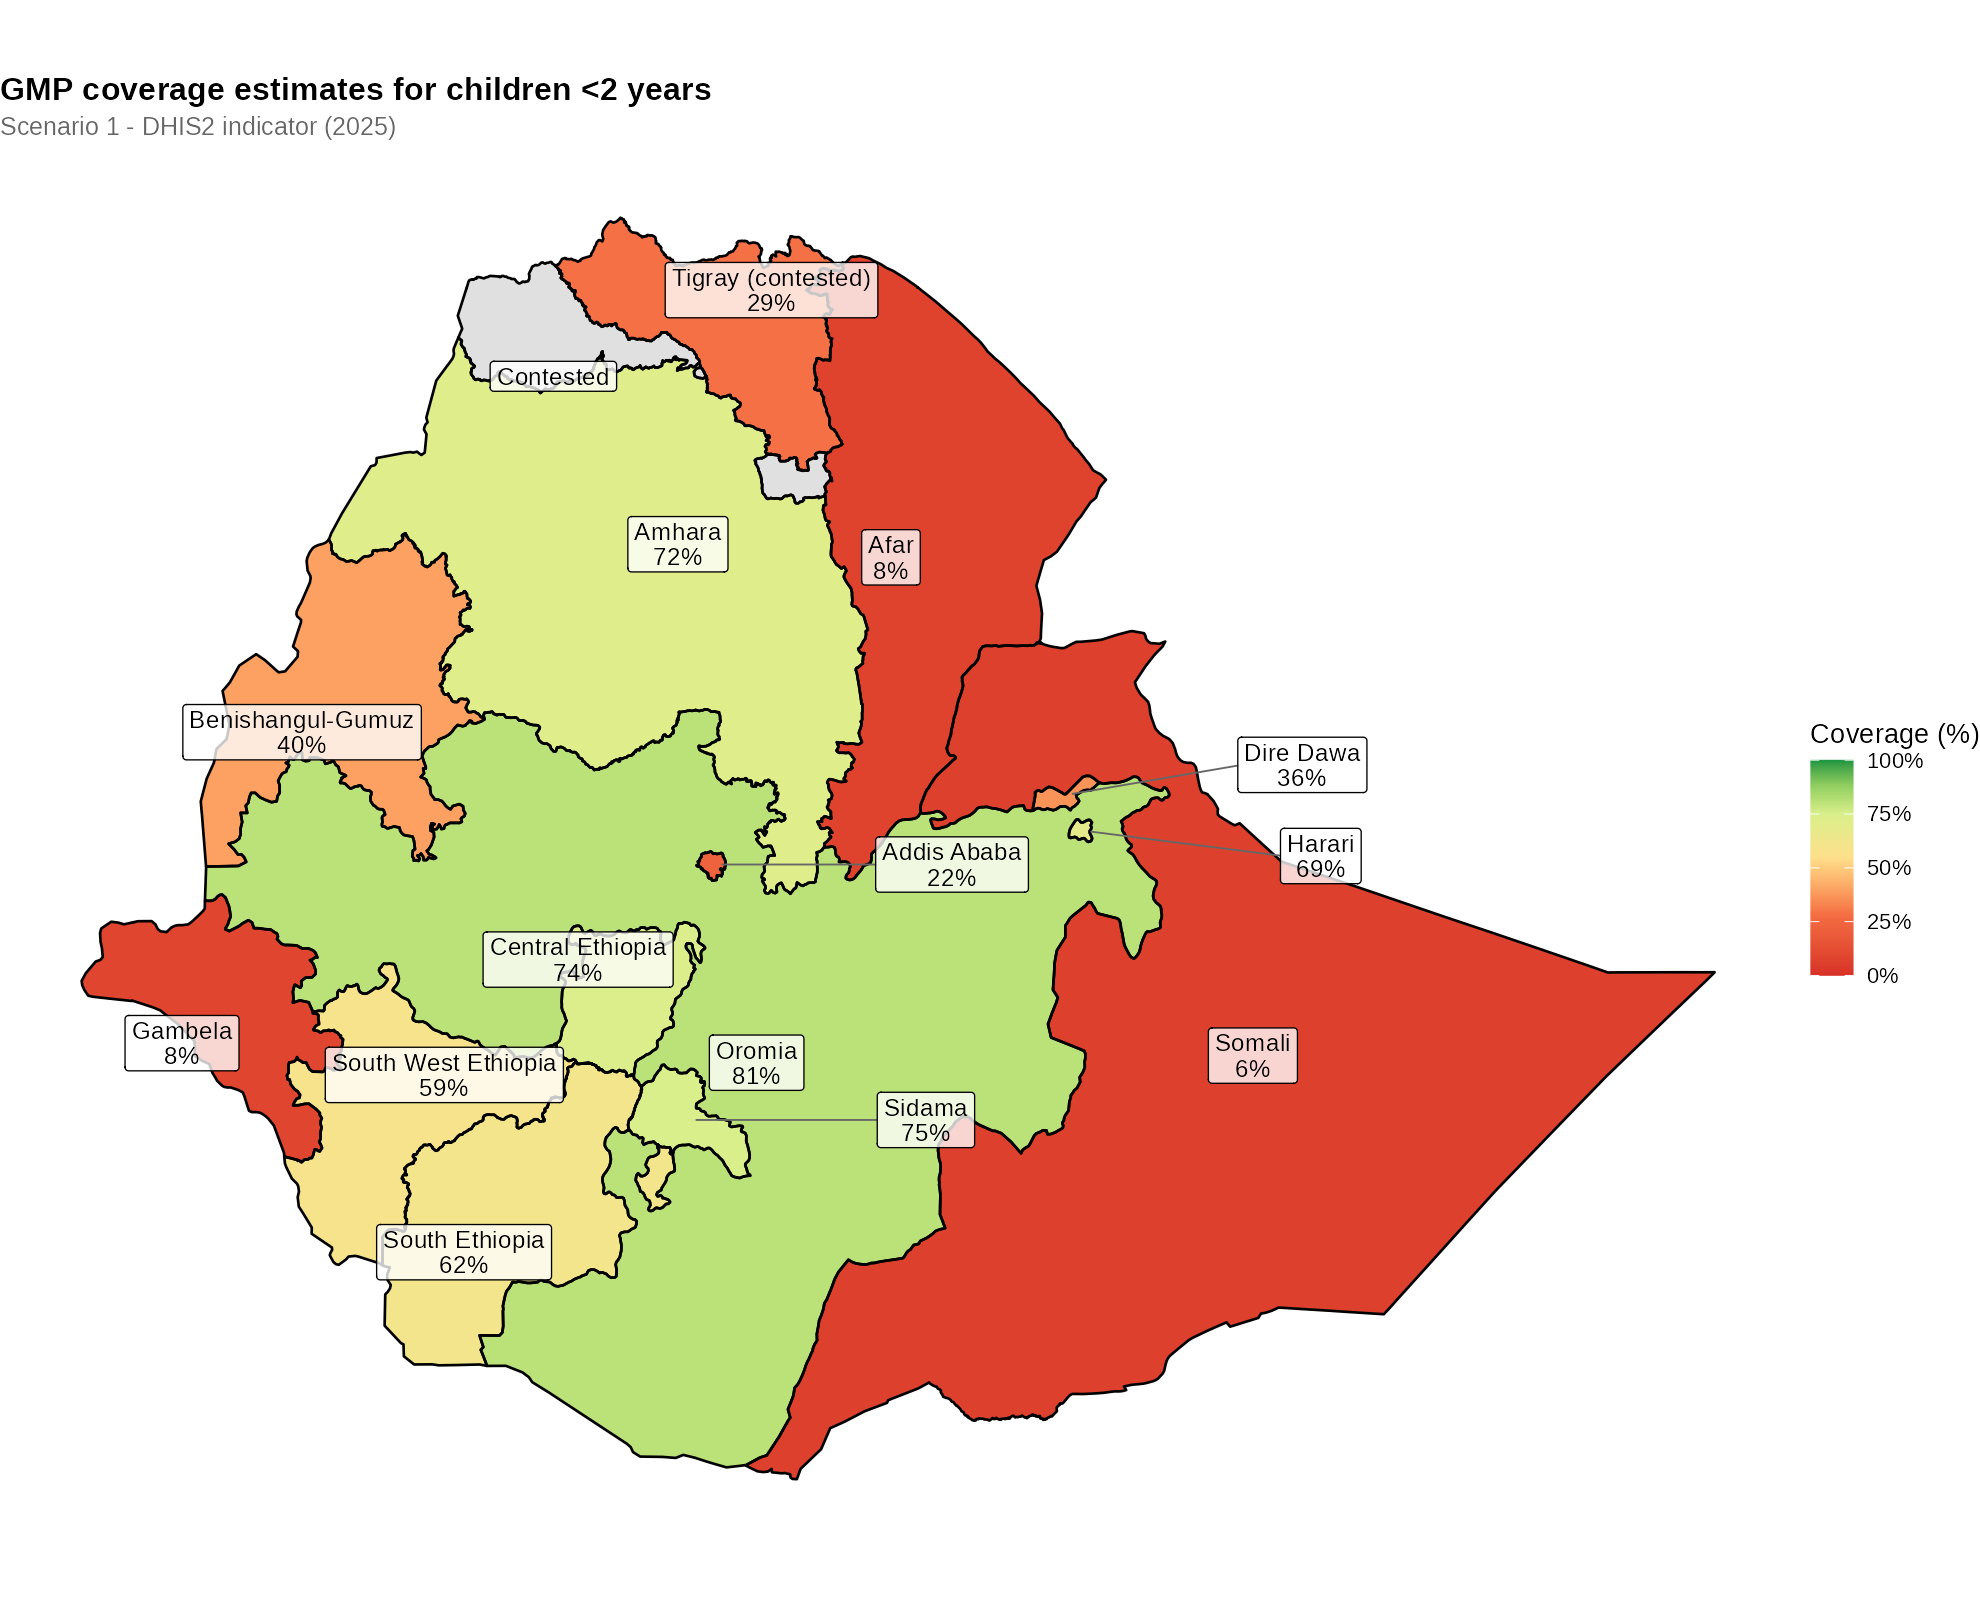

Source data for this figure (header and first rows):
adm1_name, adm1_pcode, scenario1_pct
Tigray, ET01, 28.8
Afar, ET02, 7.583
Amhara, ET03, 71.53
Oromia, ET04, 80.53
Somali, ET05, 6.075
Benishangul-Gumuz, ET06, 39.72
Central Ethiopia, ET07, 73.98
South Ethiopia, ET08, 61.82
South West Ethiopia, ET11, 59.09
Gambela, ET12, 8.217
Harari, ET13, 69.01
Addis Ababa, ET14, 22.27
Dire Dawa, ET15, 36.38
Sidama, ET16, 75.08
Contested, ET99, NA
